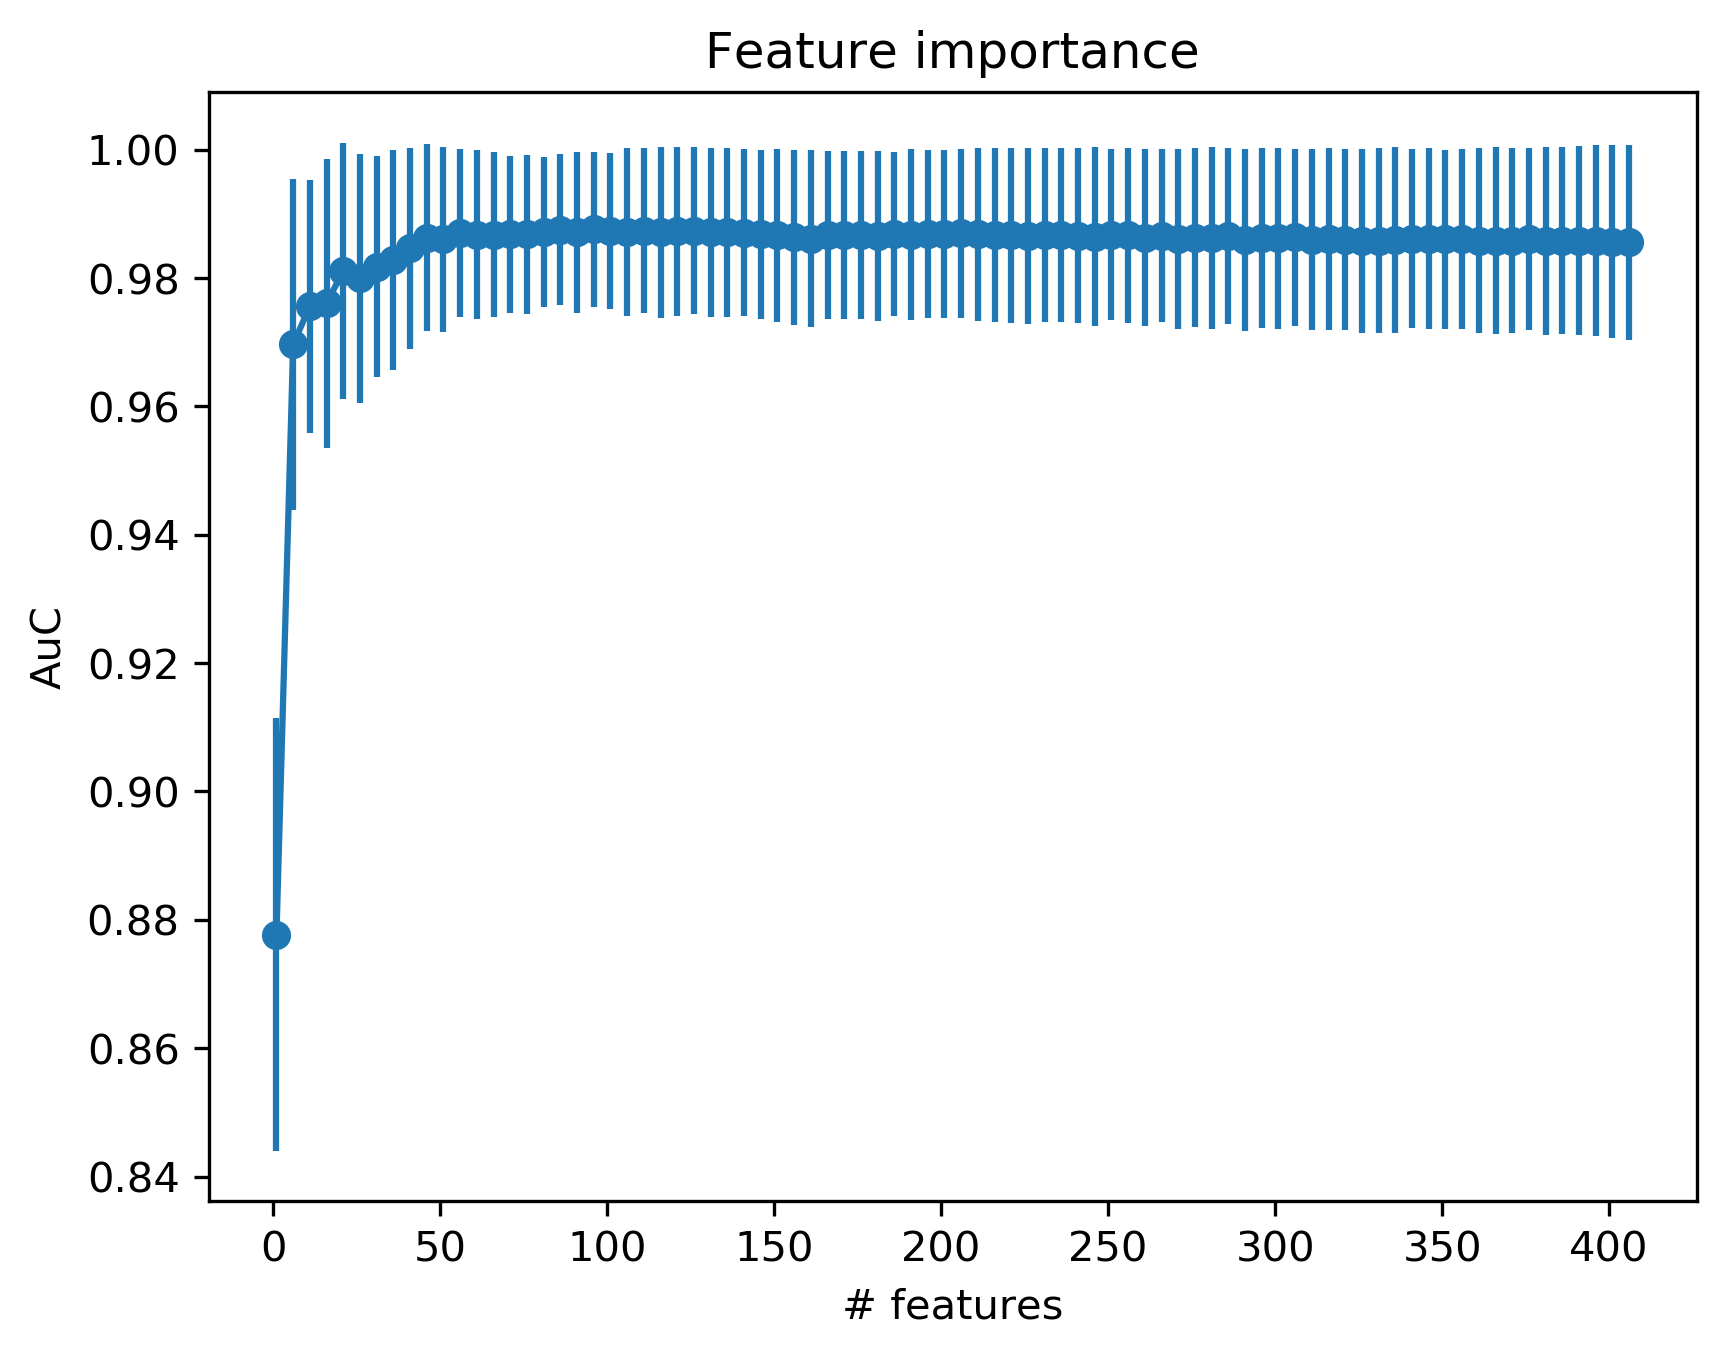

The file beside this chart, header and first rows:
num_features, auc_mean, auc_std
1, 0.8777, 0.0337
6, 0.9697, 0.02576
11, 0.9756, 0.01972
16, 0.9761, 0.02254
21, 0.9811, 0.01996
26, 0.98, 0.01936
31, 0.9818, 0.01728
36, 0.9828, 0.01715
41, 0.9846, 0.01569
46, 0.9863, 0.01455
51, 0.986, 0.01448
56, 0.987, 0.01308
61, 0.9868, 0.01309
66, 0.9868, 0.01281
71, 0.9868, 0.01225
76, 0.9868, 0.01235
81, 0.9871, 0.01168
86, 0.9876, 0.01176
91, 0.9871, 0.01253
96, 0.9876, 0.01215
101, 0.9874, 0.01217
106, 0.9871, 0.01309
111, 0.9874, 0.01283
116, 0.9871, 0.01337
121, 0.9873, 0.01319
126, 0.9873, 0.01301
131, 0.9871, 0.01314
136, 0.9871, 0.01314
141, 0.9871, 0.01306
146, 0.9868, 0.01312
151, 0.9867, 0.01348
156, 0.9863, 0.01358
161, 0.9862, 0.01374
166, 0.9867, 0.01308
171, 0.9867, 0.01316
176, 0.9867, 0.0131
181, 0.9866, 0.01322
186, 0.9869, 0.0128
191, 0.9868, 0.0133
196, 0.9868, 0.01307
201, 0.9868, 0.01307
206, 0.9869, 0.0131
211, 0.9868, 0.01347
216, 0.9867, 0.01357
221, 0.9867, 0.01366
226, 0.9866, 0.01369
231, 0.9867, 0.01357
236, 0.9867, 0.01352
241, 0.9866, 0.01364
246, 0.9864, 0.01393
251, 0.9868, 0.01331
256, 0.9866, 0.0136
261, 0.9863, 0.01385
266, 0.9866, 0.01343
271, 0.9861, 0.01401
276, 0.9863, 0.01397
281, 0.9862, 0.01413
286, 0.9865, 0.01367
291, 0.986, 0.01416
296, 0.9862, 0.01408
... 22 more rows
